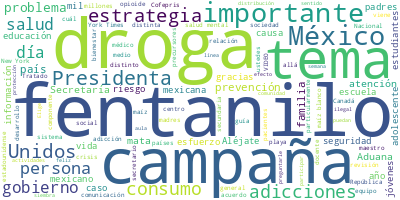

The file beside this chart, header and first rows:
Participante, Texto, Sentimiento, Palabras, Dia, Mes, Anio
PRESIDENTA CLAUDIA SHEINBAUM PARDO, Muy bien., 0.0, 2, 7, 1, 2025
PRESIDENTA CLAUDIA SHEINBAUM PARDO, —Ahora sí, Leti—., 0.0, 3, 7, 1, 2025
PRESIDENTA CLAUDIA SHEINBAUM PARDO, Terminando las participaciones —perdón—,…, 0.0, 54, 7, 1, 2025
PRESIDENTA CLAUDIA SHEINBAUM PARDO, —Adelante, Leti—., 0.0, 2, 7, 1, 2025
PRESIDENTA CLAUDIA SHEINBAUM PARDO, Está Claudia Curiel, también., 0.0, 4, 7, 1, 2025
COORDINADORA DE ASUNTOS GUBERNAMENTALES …, Buenos días, Presidenta. Con su permiso., 0.0, 6, 7, 1, 2025
COORDINADORA DE ASUNTOS GUBERNAMENTALES …, Buenos días a todas y a todos., 0.0, 7, 7, 1, 2025
COORDINADORA DE ASUNTOS GUBERNAMENTALES …, Me da mucho gusto estar hoy con ustedes …, 0.0, 32, 7, 1, 2025
COORDINADORA DE ASUNTOS GUBERNAMENTALES …, En esta campaña realizaremos actividades…, 0.0, 46, 7, 1, 2025
COORDINADORA DE ASUNTOS GUBERNAMENTALES …, ¿Para qué es el esfuerzo?, 0.0, 5, 7, 1, 2025
COORDINADORA DE ASUNTOS GUBERNAMENTALES …, Para decirles a las y a los jóvenes, a l…, 0.0, 20, 7, 1, 2025
COORDINADORA DE ASUNTOS GUBERNAMENTALES …, Compartiremos información científica que…, 0.0, 27, 7, 1, 2025
COORDINADORA DE ASUNTOS GUBERNAMENTALES …, La campaña tiene dos grandes pilares: la…, 0.0, 11, 7, 1, 2025
COORDINADORA DE ASUNTOS GUBERNAMENTALES …, La Prevención la atenderá particularment…, 0.0, 15, 7, 1, 2025
COORDINADORA DE ASUNTOS GUBERNAMENTALES …, Y la de Atención será fortalecida, traba…, 0.0, 39, 7, 1, 2025
COORDINADORA DE ASUNTOS GUBERNAMENTALES …, Esta campaña es preventiva, permítanme r…, 0.0, 44, 7, 1, 2025
COORDINADORA DE ASUNTOS GUBERNAMENTALES …, En el marco de la estrategia de construc…, 0.0, 85, 7, 1, 2025
COORDINADORA DE ASUNTOS GUBERNAMENTALES …, “Aléjate de las drogas. El fentanilo te …, 0.0, 8, 7, 1, 2025
COORDINADORA DE ASUNTOS GUBERNAMENTALES …, —Vamos a ver unos videos—., 0.0, 5, 7, 1, 2025
COORDINADORA DE ASUNTOS GUBERNAMENTALES …, (PROYECCIÓN DE VIDEO DE LA CAMPAÑA “ALÉJ…, 0.0, 14, 7, 1, 2025
COORDINADORA DE ASUNTOS GUBERNAMENTALES …, El fentanilo destruye tu cuerpo, el ejer…, 0.0, 33, 7, 1, 2025
COORDINADORA DE ASUNTOS GUBERNAMENTALES …, ¡Aléjate de las drogas! Les ponen fentan…, 0.0, 14, 7, 1, 2025
COORDINADORA DE ASUNTOS GUBERNAMENTALES …, Si necesitas ayuda, llama a la línea de …, 0.0, 13, 7, 1, 2025
COORDINADORA DE ASUNTOS GUBERNAMENTALES …, Gobierno de México., 0.0, 3, 7, 1, 2025
COORDINADORA DE ASUNTOS GUBERNAMENTALES …, (PROYECCIÓN DE VIDEO DE LA CAMPAÑA “ALÉJ…, 0.0, 14, 7, 1, 2025
COORDINADORA DE ASUNTOS GUBERNAMENTALES …, El fentanilo te mata y lo ponen en otras…, 0.0, 43, 7, 1, 2025
COORDINADORA DE ASUNTOS GUBERNAMENTALES …, Si necesitas ayuda, llama a la línea de …, 0.0, 13, 7, 1, 2025
COORDINADORA DE ASUNTOS GUBERNAMENTALES …, Gobierno de México., 0.0, 3, 7, 1, 2025
COORDINADORA DE ASUNTOS GUBERNAMENTALES …, (FINALIZAN VIDEOS), 0.0, 2, 7, 1, 2025
COORDINADORA DE ASUNTOS GUBERNAMENTALES …, —Maestro Mario Delgado, secretario de Ed…, 0.0, 7, 7, 1, 2025
SECRETARIO DE EDUCACION PUBLICA, Con su permiso, Presidenta., 0.0, 4, 7, 1, 2025
SECRETARIO DE EDUCACION PUBLICA, “El fentanilo te mata. Aléjate de las dr…, 0.0, 22, 7, 1, 2025
SECRETARIO DE EDUCACION PUBLICA, Desde la campaña, desde los compromisos …, 0.0, 57, 7, 1, 2025
SECRETARIO DE EDUCACION PUBLICA, A partir de la coordinación entre las di…, 0.0, 29, 7, 1, 2025
SECRETARIO DE EDUCACION PUBLICA, La campaña “El fentanilo te mata. Aléjat…, 0.0, 56, 7, 1, 2025
SECRETARIO DE EDUCACION PUBLICA, Desde la Secretaría de Educación Pública…, 0.0, 72, 7, 1, 2025
SECRETARIO DE EDUCACION PUBLICA, Dichas experiencias de aprendizaje trasc…, 0.0, 42, 7, 1, 2025
SECRETARIO DE EDUCACION PUBLICA, ¿Cuál es el propósito general?, 0.0, 5, 7, 1, 2025
SECRETARIO DE EDUCACION PUBLICA, Instrumentar una estrategia en el aula q…, 0.0, 36, 7, 1, 2025
SECRETARIO DE EDUCACION PUBLICA, Queremos promover el conocimiento y la r…, 0.0, 30, 7, 1, 2025
SECRETARIO DE EDUCACION PUBLICA, Brindar herramientas al personal docente…, 0.0, 27, 7, 1, 2025
SECRETARIO DE EDUCACION PUBLICA, Y también fomentar el desarrollo de habi…, 0.0, 25, 7, 1, 2025
SECRETARIO DE EDUCACION PUBLICA, Sabemos que las y los adolescentes están…, 0.0, 46, 7, 1, 2025
SECRETARIO DE EDUCACION PUBLICA, Este problema social también repercute e…, 0.0, 37, 7, 1, 2025
SECRETARIO DE EDUCACION PUBLICA, ¿En qué consiste la Estrategia en el Aul…, 0.0, 8, 7, 1, 2025
SECRETARIO DE EDUCACION PUBLICA, Bueno, arranca este 13 de enero en secun…, 0.0, 63, 7, 1, 2025
SECRETARIO DE EDUCACION PUBLICA, ¿Qué contiene esta guía?, 0.0, 4, 7, 1, 2025
SECRETARIO DE EDUCACION PUBLICA, Contiene información sobre las distintas…, 0.0, 72, 7, 1, 2025
SECRETARIO DE EDUCACION PUBLICA, Serán de dos a tres intervenciones pedag…, 0.0, 17, 7, 1, 2025
SECRETARIO DE EDUCACION PUBLICA, ¿Cuál es nuestro público objetivo? 11.8 …, 0.0, 9, 7, 1, 2025
SECRETARIO DE EDUCACION PUBLICA, Estamos respetando la autonomía profesio…, 0.0, 23, 7, 1, 2025
SECRETARIO DE EDUCACION PUBLICA, Entonces, arrancamos, insisto, el 13 de …, 0.0, 17, 7, 1, 2025
SECRETARIO DE EDUCACION PUBLICA, Ahora, nuestra Presidenta dijo: “A ver, …, 0.0, 49, 7, 1, 2025
SECRETARIO DE EDUCACION PUBLICA, Ayer anunciábamos que la entrega de la B…, 0.0, 35, 7, 1, 2025
SECRETARIO DE EDUCACION PUBLICA, Justo en esas asambleas donde se entregu…, 0.0, 117, 7, 1, 2025
SECRETARIO DE EDUCACION PUBLICA, También vamos a hacer 13 mil asambleas e…, 0.0, 24, 7, 1, 2025
SECRETARIO DE EDUCACION PUBLICA, Después de que tengamos estas nueve sema…, 0.0, 37, 7, 1, 2025
SECRETARIO DE EDUCACION PUBLICA, ¿Qué se va a hacer ahí?, 0.0, 6, 7, 1, 2025
SECRETARIO DE EDUCACION PUBLICA, Distintas actividades en la escuela y la…, 0.0, 64, 7, 1, 2025
SECRETARIO DE EDUCACION PUBLICA, La segunda jornada la vamos a realizar e…, 0.0, 51, 7, 1, 2025
... 325 more rows
